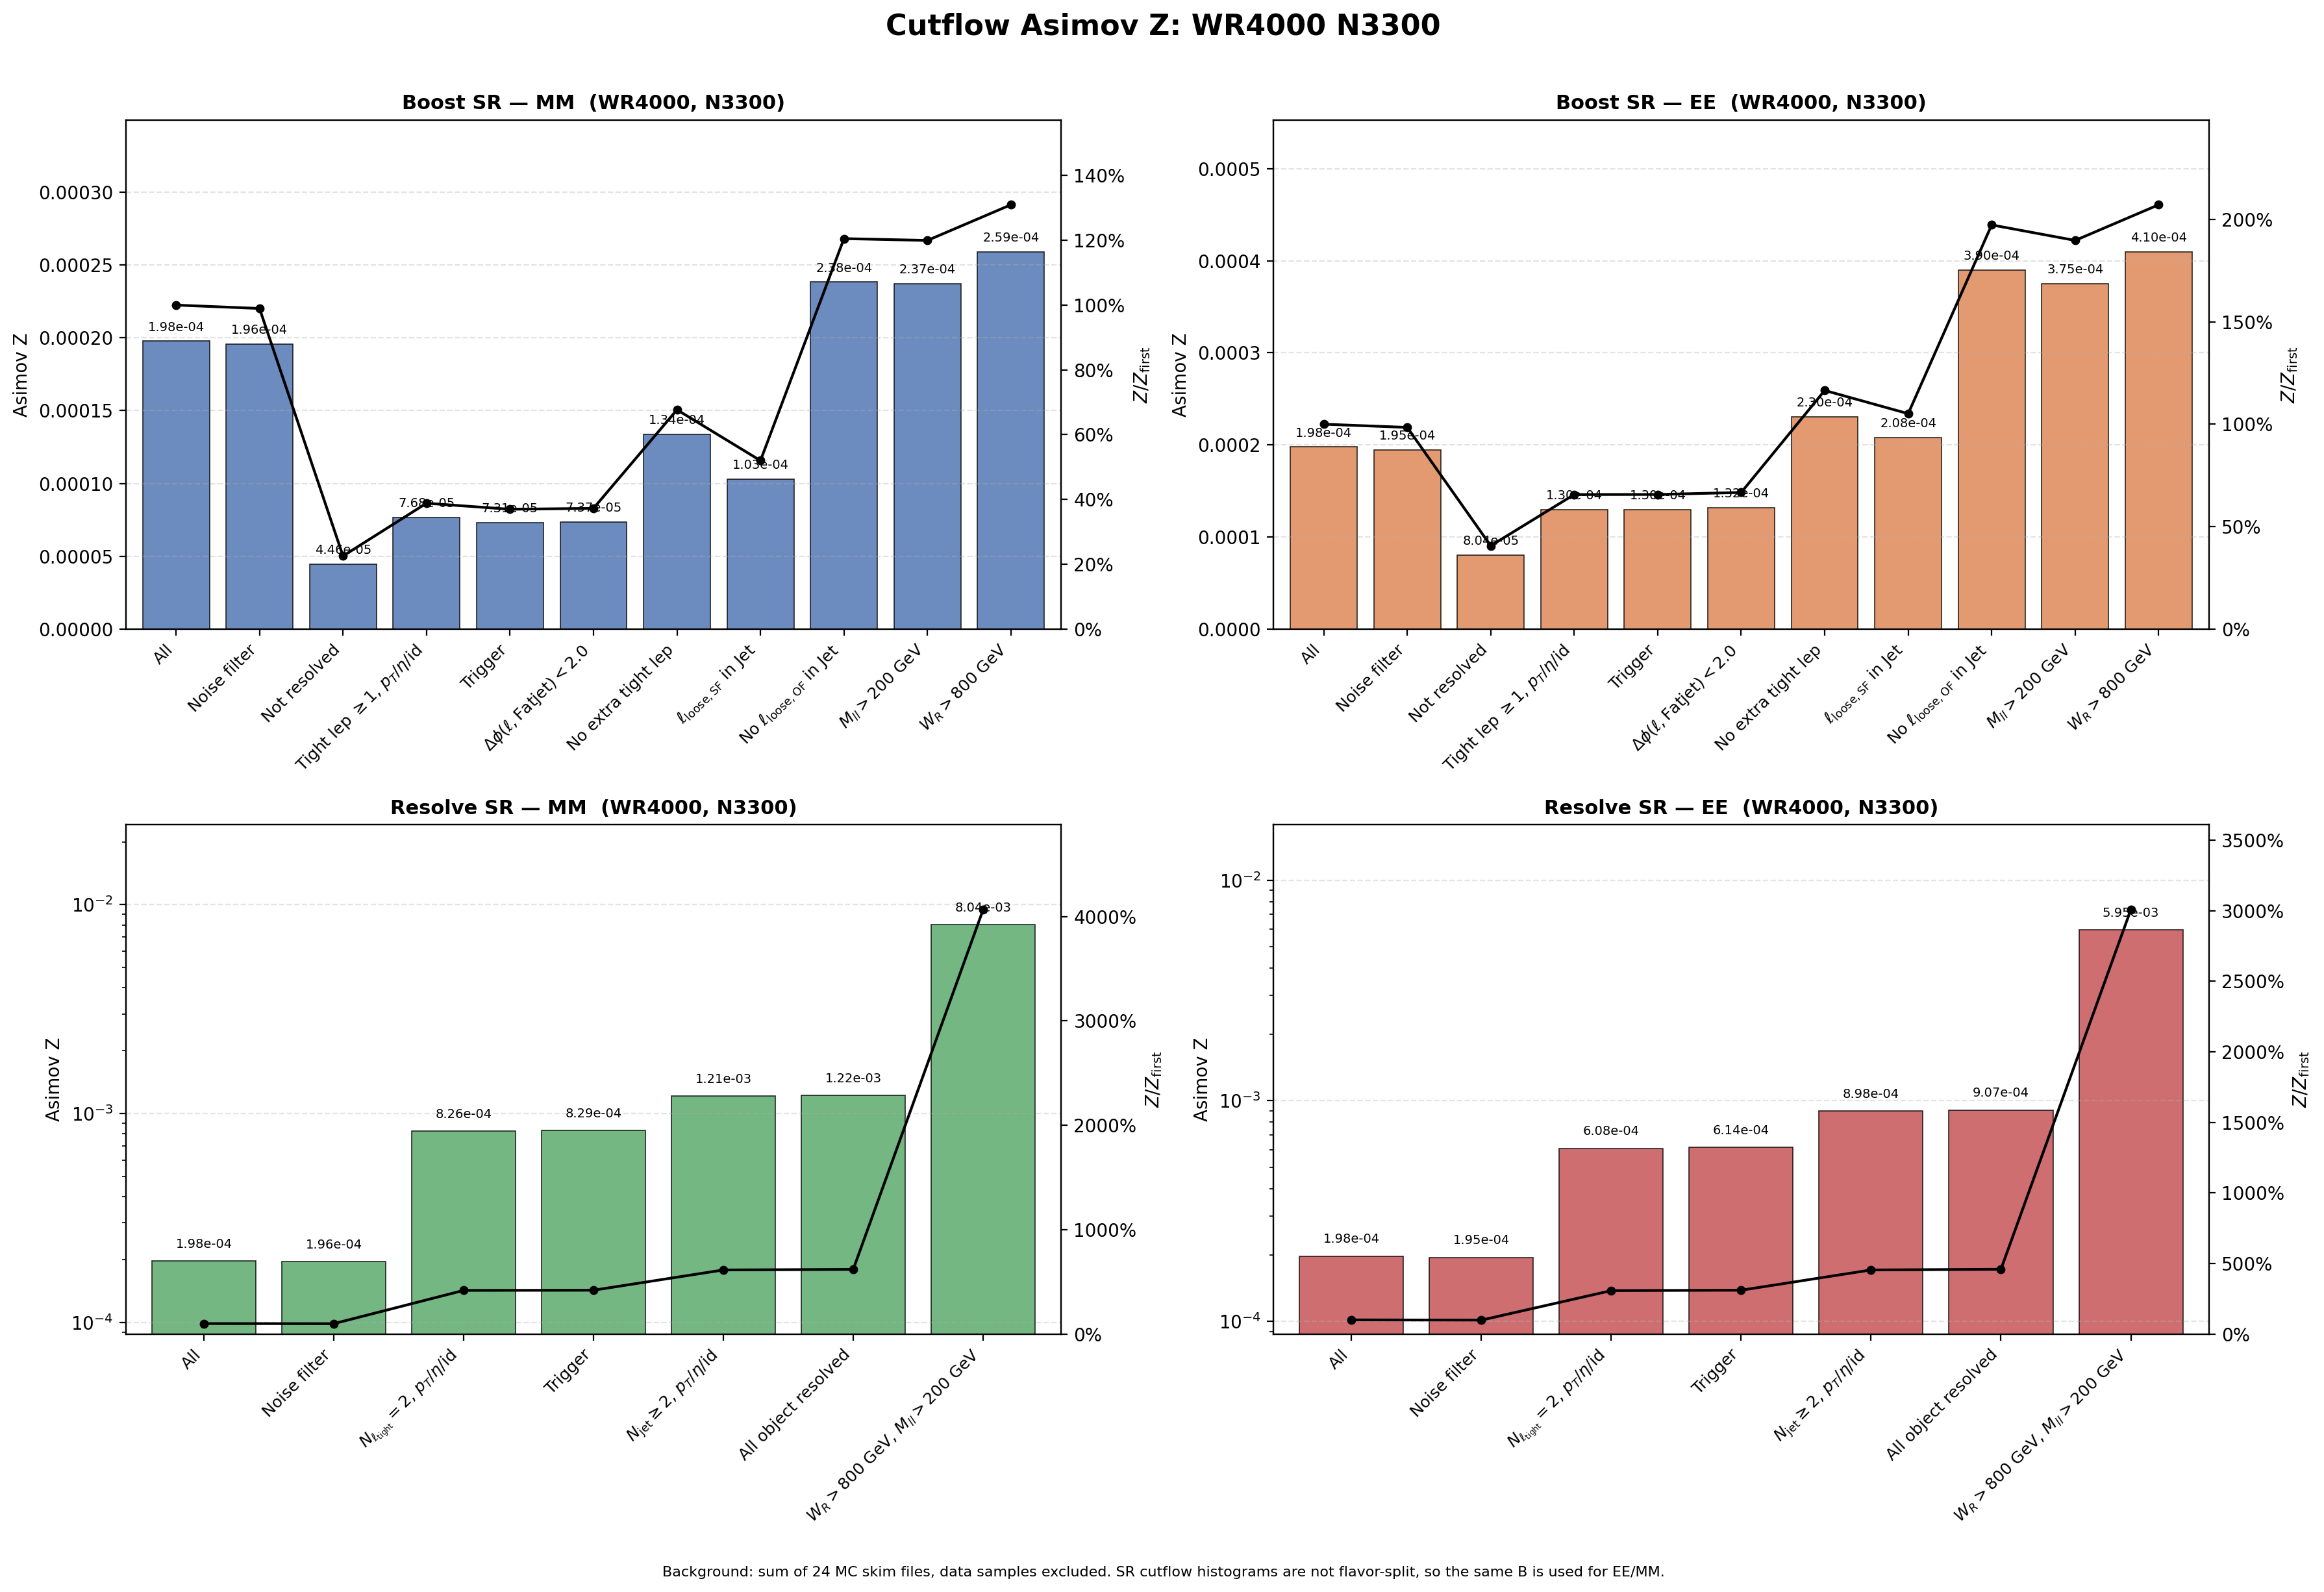

Source data for this figure (header and first rows):
region, flavor, cut_index, cut, signal, background, asimov_z, z_over_first, z_reduction_percent
Boost, MM, 1, All, 3.502, 3.1357246e+08, 0.0001978, 1, 0
Boost, MM, 2, Noise filter, 3.465, 3.1357246e+08, 0.0001957, 0.9896, 1.044
Boost, MM, 3, Not resolved, 0.77, 2.9820904e+08, 4.4589777e-05, 0.2255, 77.21
Boost, MM, 4, Tight lep $\geq 1$, $p_T$/$\eta$/id, 0.7167, 87065621, 7.6807253e-05, 0.3884, -72.25
Boost, MM, 5, Trigger, 0.681, 86727962, 7.3126522e-05, 0.3698, 4.792
Boost, MM, 6, $\Delta\phi(\ell,\mathrm{Fatjet})<2.0$, 0.6741, 83676742, 7.3693136e-05, 0.3726, -0.7748
Boost, MM, 7, No extra tight lep, 0.1414, 1115599, 0.0001339, 0.6768, -81.63
Boost, MM, 8, $\ell_{\mathrm{loose,SF}}$ in Jet, 0.1064, 1070859, 0.0001028, 0.52, 23.18
Boost, MM, 9, No $\ell_{\mathrm{loose,OF}}$ in Jet, 0.07619, 102208, 0.0002383, 1.205, -131.8
Boost, MM, 10, $M_{ll}>200$ GeV, 0.07529, 100736, 0.0002372, 1.2, 0.4625
Boost, MM, 11, $W_R>800$ GeV, 0.07529, 84513, 0.000259, 1.31, -9.177
Boost, EE, 1, All, 3.502, 3.1357246e+08, 0.0001978, 1, 0
Boost, EE, 2, Noise filter, 3.447, 3.1357246e+08, 0.0001947, 0.9843, 1.566
Boost, EE, 3, Not resolved, 1.388, 2.9820904e+08, 8.0404708e-05, 0.4066, 58.69
Boost, EE, 4, Tight lep $\geq 1$, $p_T$/$\eta$/id, 1.212, 87065621, 0.0001298, 0.6566, -61.49
Boost, EE, 5, Trigger, 1.21, 86727962, 0.0001299, 0.657, -0.05796
Boost, EE, 6, $\Delta\phi(\ell,\mathrm{Fatjet})<2.0$, 1.206, 83676742, 0.0001319, 0.6668, -1.5
Boost, EE, 7, No extra tight lep, 0.2433, 1115599, 0.0002303, 1.165, -74.66
Boost, EE, 8, $\ell_{\mathrm{loose,SF}}$ in Jet, 0.2152, 1070859, 0.0002079, 1.051, 9.728
Boost, EE, 9, No $\ell_{\mathrm{loose,OF}}$ in Jet, 0.1247, 102208, 0.0003901, 1.973, -87.62
Boost, EE, 10, $M_{ll}>200$ GeV, 0.1191, 100736, 0.0003751, 1.897, 3.838
Boost, EE, 11, $W_R>800$ GeV, 0.1191, 84513, 0.0004096, 2.071, -9.177
Resolve, MM, 1, All, 3.502, 3.1357246e+08, 0.0001978, 1, 0
Resolve, MM, 2, Noise filter, 3.465, 3.1357246e+08, 0.0001957, 0.9896, 1.044
Resolve, MM, 3, $N_{\ell_{\rm tight}}=2$, $p_T$/$\eta$/i…, 2.699, 10678094, 0.0008259, 4.177, -322.1
Resolve, MM, 4, Trigger, 2.682, 10454697, 0.0008295, 4.194, -0.424
Resolve, MM, 5, $N_{\rm jet}\geq 2$, $p_T$/$\eta$/id, 2.535, 4365292, 0.001214, 6.137, -46.31
Resolve, MM, 6, All object resolved, 2.514, 4216375, 0.001225, 6.192, -0.9074
Resolve, MM, 7, $W_R>800$ GeV, $M_{ll}>200$ GeV, 2.363, 86381, 0.00804, 40.66, -556.6
Resolve, EE, 1, All, 3.502, 3.1357246e+08, 0.0001978, 1, 0
Resolve, EE, 2, Noise filter, 3.447, 3.1357246e+08, 0.0001947, 0.9843, 1.566
Resolve, EE, 3, $N_{\ell_{\rm tight}}=2$, $p_T$/$\eta$/i…, 1.987, 10678094, 0.000608, 3.074, -212.3
Resolve, EE, 4, Trigger, 1.985, 10454697, 0.0006138, 3.104, -0.9584
Resolve, EE, 5, $N_{\rm jet}\geq 2$, $p_T$/$\eta$/id, 1.875, 4365292, 0.0008976, 4.539, -46.24
Resolve, EE, 6, All object resolved, 1.863, 4216375, 0.0009074, 4.588, -1.091
Resolve, EE, 7, $W_R>800$ GeV, $M_{ll}>200$ GeV, 1.748, 86381, 0.005947, 30.07, -555.4
